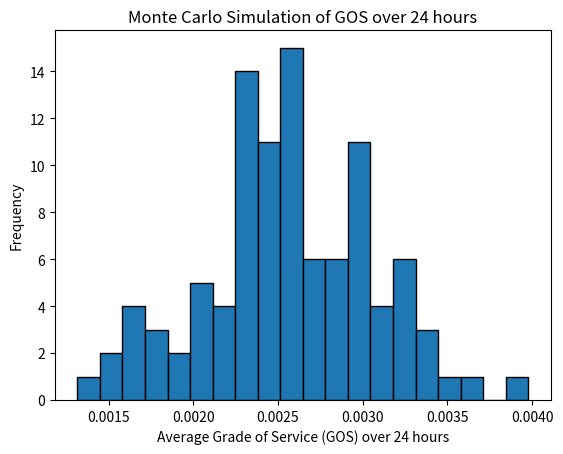

This chart was generated by the following Python code:
import numpy as np
import matplotlib.pyplot as plt

def erlang_b(traffic, channels):
    """
    Calculate Erlang-B formula for grade of service.

    Parameters:
    - traffic: Offered traffic (in erlangs)
    - channels: Number of voice channels

    Returns:
    - Grade of Service
    """
    numerator = (traffic ** channels) / factorial(channels)
    denominator = sum([(traffic ** i) / factorial(i) for i in range(channels + 1)])
    return numerator / denominator

def factorial(n):
    """
    Calculate factorial of a number.

    Parameters:
    - n: Integer

    Returns:
    - Factorial of n
    """
    if n == 0:
        return 1
    else:
        return n * factorial(n-1)
    

def simulate_one_hour(attempts_per_hour, avg_call_duration, channels):
    offered_traffic = attempts_per_hour * avg_call_duration
    dropped_calls = 0

    call_start_times = np.sort(np.random.uniform(0, 1, attempts_per_hour))  # Uniform distribution for call start times
    call_durations = np.random.exponential(avg_call_duration, attempts_per_hour)  # Exponential distribution for call durations

    for start_time, duration in zip(call_start_times, call_durations):
        end_time = start_time + duration
        gos = erlang_b(offered_traffic, channels)

        if end_time > 1 or np.random.rand() > gos:
            dropped_calls += 1

    actual_gos = (attempts_per_hour - dropped_calls) / attempts_per_hour
    return actual_gos

def simulate_24_hours(daily_attempts, hourly_proportions, avg_call_duration, channels):
    gos_results = []
    daily_traffic = np.sum(daily_attempts)

    for hour in range(24):
        attempts_per_hour = int(daily_traffic * hourly_proportions[hour])
        actual_gos = simulate_one_hour(attempts_per_hour, avg_call_duration, channels)
        gos_results.append(actual_gos)

    return np.mean(gos_results)

def run_simulation_24_hours(num_simulations, daily_attempts, hourly_proportions, avg_call_duration, channels):
    average_gos_results = []

    for _ in range(num_simulations):
        average_gos = simulate_24_hours(daily_attempts, hourly_proportions, avg_call_duration, channels)
        average_gos_results.append(average_gos)

    return average_gos_results

def main():
    hourly_proportions = [0.0009, 0.0005, 0.0004, 0.0004, 0.0008, 0.0044, 0.0168, 0.051, 0.0813, 0.0884, 0.0743, 0.0695, 0.0866, 0.0881, 0.09, 0.0848, 0.0721, 0.068, 0.047, 0.0406, 0.0183, 0.0095, 0.0043, 0.002]
    daily_attempts = 4444
    avg_call_duration = 2.5 / 60  # hours per call
    gos_target = 0.01  # 1%

    appropriate_channels = 25

    print(f"The appropriate number of voice channels is: {appropriate_channels}")
    num_simulations = 100
    average_gos_results = run_simulation_24_hours(num_simulations, daily_attempts, hourly_proportions, avg_call_duration, appropriate_channels)

    # Print average GOS result
    print(f"Average GOS over 24 hours: {np.mean(average_gos_results)}")
    
    # Plotting
    plt.hist(average_gos_results, bins=20, edgecolor='black')
    plt.xlabel('Average Grade of Service (GOS) over 24 hours')
    plt.ylabel('Frequency')
    plt.title('Monte Carlo Simulation of GOS over 24 hours')
    plt.show()

    

if __name__ == "__main__":
    main()
